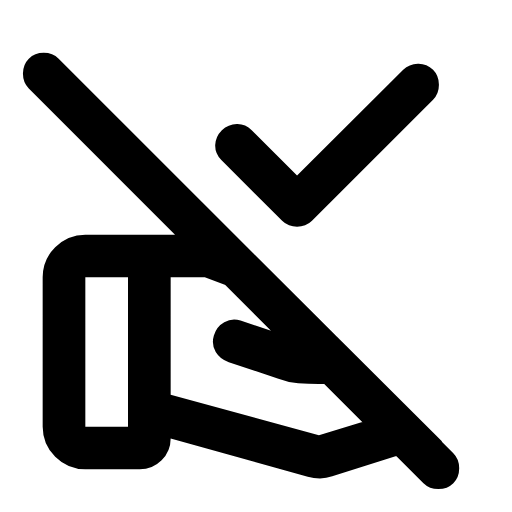
t = 0.00 s
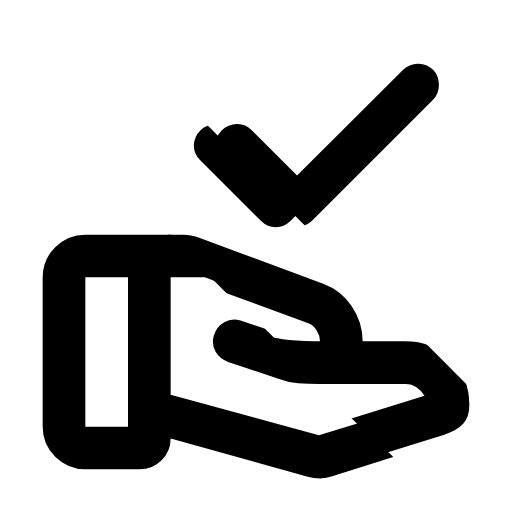
t = 0.23 s
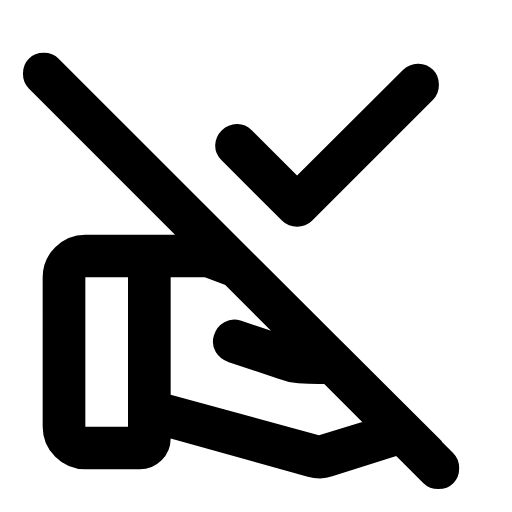
t = 0.46 s
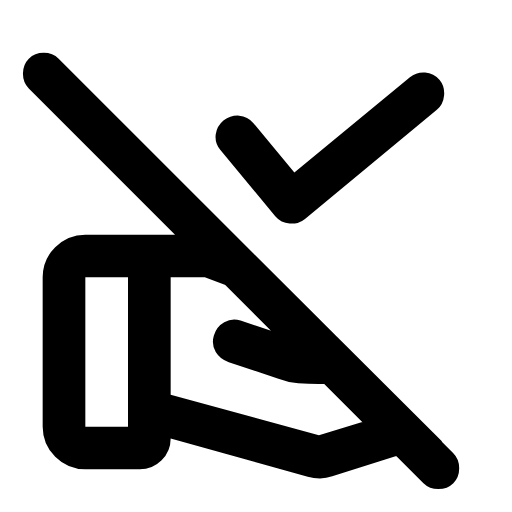
t = 0.70 s
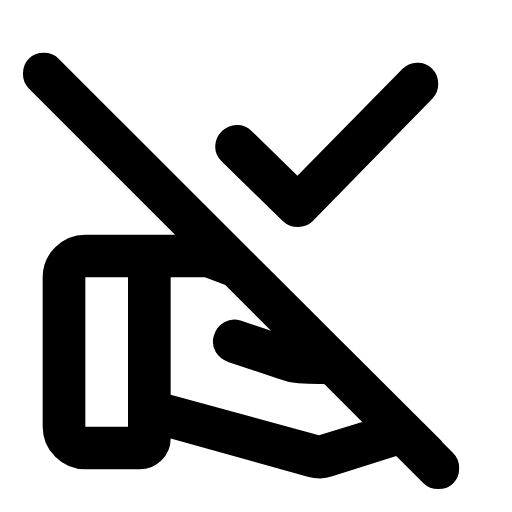
t = 0.93 s
t = 1.16 s: frame unchanged from t = 0.00 s, image omitted

The animated SVG that drew these frames (rendered in a browser with its animation timeline set to each time). Animation: 4 SMIL elements (animate=3,animateTransform=1); one cycle of 1.16 s.

<svg xmlns="http://www.w3.org/2000/svg" width="24" height="24" viewBox="0 0 24 24" fill="currentColor"><!-- approval_delegation_off: Derived from Material Symbols (Rounded) by Google, Apache License 2.0. Modified: geometry rescaled to 24x24 and split into animated parts. --><style>.m3a-static{display:none}@media (prefers-reduced-motion: reduce){.m3a-anim{display:none}.m3a-static{display:inline}}</style><g class="m3a-anim"><defs><clipPath id="m3a-approval_delegation_off-once-c0"><path d="M2.05 -53.1185L58.6185 3.45L32.894 29.1745L25.231 21.5116L21.8794 24.8633L29.5423 32.5262L2.05 60.0185L-54.5185 3.45Z"><animate attributeName="d" dur="1160ms" repeatCount="1" fill="freeze" calcMode="linear" keyTimes="0;0.0034;0.0078;0.0121;0.0164;0.0207;0.025;0.044;0.0534;0.0586;0.0638;0.069;0.0733;0.0784;0.0836;0.0888;0.0948;0.1009;0.1069;0.1129;0.1198;0.1276;0.1362;0.1724;0.1905;0.194;0.1983;0.2026;0.2069;0.2164;0.225;0.25;0.2647;0.2767;0.2888;0.2966;0.3052;0.3129;0.3216;0.3302;0.3397;0.3491;0.3595;0.3716;0.3853;0.4172;0.5198;0.5793;1" values="M2.05 -53.1185L58.6185 3.45L32.894 29.1745L25.231 21.5116L21.8794 24.8633L29.5423 32.5262L2.05 60.0185L-54.5185 3.45Z;M2.05 -53.1185L58.6185 3.45L32.894 29.1745L25.0884 21.3689L21.7367 24.7206L29.5423 32.5262L2.05 60.0185L-54.5185 3.45Z;M2.05 -53.1185L58.6185 3.45L32.894 29.1745L24.5593 20.8399L21.2077 24.1916L29.5423 32.5262L2.05 60.0185L-54.5185 3.45Z;M2.05 -53.1185L58.6185 3.45L32.894 29.1745L23.707 19.9876L20.3554 23.3393L29.5423 32.5262L2.05 60.0185L-54.5185 3.45Z;M2.05 -53.1185L58.6185 3.45L32.894 29.1745L22.5977 18.8783L19.246 22.23L29.5423 32.5262L2.05 60.0185L-54.5185 3.45Z;M2.05 -53.1185L58.6185 3.45L32.894 29.1745L21.2919 17.5725L17.9403 20.9242L29.5423 32.5262L2.05 60.0185L-54.5185 3.45Z;M2.05 -53.1185L58.6185 3.45L32.894 29.1745L19.8444 16.125L16.4928 19.4767L29.5423 32.5262L2.05 60.0185L-54.5185 3.45Z;M2.05 -53.1185L58.6185 3.45L32.894 29.1745L12.9022 9.1828L9.5506 12.5345L29.5423 32.5262L2.05 60.0185L-54.5185 3.45Z;M2.05 -53.1185L58.6185 3.45L32.894 29.1745L9.6651 5.9457L6.3135 9.2974L29.5423 32.5262L2.05 60.0185L-54.5185 3.45Z;M2.05 -53.1185L58.6185 3.45L32.894 29.1745L8.0749 4.3554L4.7232 7.7071L29.5423 32.5262L2.05 60.0185L-54.5185 3.45Z;M2.05 -53.1185L58.6185 3.45L32.894 29.1745L6.6326 2.9131L3.2809 6.2648L29.5423 32.5262L2.05 60.0185L-54.5185 3.45Z;M2.05 -53.1185L58.6185 3.45L32.894 29.1745L5.3486 1.6291L1.9969 4.9808L29.5423 32.5262L2.05 60.0185L-54.5185 3.45Z;M2.05 -53.1185L58.6185 3.45L32.894 29.1745L4.4026 0.6832L1.051 4.0349L29.5423 32.5262L2.05 60.0185L-54.5185 3.45Z;M2.05 -53.1185L58.6185 3.45L32.894 29.1745L3.4161 -0.3034L0.0644 3.0483L29.5423 32.5262L2.05 60.0185L-54.5185 3.45Z;M2.05 -53.1185L58.6185 3.45L32.894 29.1745L2.5874 -1.132L-0.7642 2.2197L29.5423 32.5262L2.05 60.0185L-54.5185 3.45Z;M2.05 -53.1185L58.6185 3.45L32.894 29.1745L1.9091 -1.8103L-1.4426 1.5414L29.5423 32.5262L2.05 60.0185L-54.5185 3.45Z;M2.05 -53.1185L58.6185 3.45L32.894 29.1745L1.2942 -2.4253L-2.0575 0.9264L29.5423 32.5262L2.05 60.0185L-54.5185 3.45Z;M2.05 -53.1185L58.6185 3.45L32.894 29.1745L0.8511 -2.8683L-2.5006 0.4833L29.5423 32.5262L2.05 60.0185L-54.5185 3.45Z;M2.05 -53.1185L58.6185 3.45L32.894 29.1745L0.5589 -3.1606L-2.7928 0.1911L29.5423 32.5262L2.05 60.0185L-54.5185 3.45Z;M2.05 -53.1185L58.6185 3.45L32.894 29.1745L0.3958 -3.3237L-2.9559 0.028L29.5423 32.5262L2.05 60.0185L-54.5185 3.45Z;M2.05 -53.1185L58.6185 3.45L32.894 29.1745L0.3396 -3.3798L-3.012 -0.0281L29.5423 32.5262L2.05 60.0185L-54.5185 3.45Z;M2.05 -53.1185L58.6185 3.45L32.894 29.1745L0.4059 -3.3136L-2.9458 0.0381L29.5423 32.5262L2.05 60.0185L-54.5185 3.45Z;M2.05 -53.1185L58.6185 3.45L32.894 29.1745L0.5933 -3.1262L-2.7584 0.2255L29.5423 32.5262L2.05 60.0185L-54.5185 3.45Z;M2.05 -53.1185L58.6185 3.45L32.894 29.1745L1.7896 -1.9298L-1.5621 1.4218L29.5423 32.5262L2.05 60.0185L-54.5185 3.45Z;M2.05 -53.1185L58.6185 3.45L32.894 29.1745L2.2637 -1.4558L-1.088 1.8959L29.5423 32.5262L2.05 60.0185L-54.5185 3.45Z;M2.05 -53.1185L58.6185 3.45L32.894 29.1745L2.4318 -1.2877L-0.9199 2.064L29.5423 32.5262L2.05 60.0185L-54.5185 3.45Z;M2.05 -53.1185L58.6185 3.45L32.894 29.1745L2.7958 -0.9237L-0.5559 2.428L29.5423 32.5262L2.05 60.0185L-54.5185 3.45Z;M2.05 -53.1185L58.6185 3.45L32.894 29.1745L3.3047 -0.4148L-0.047 2.9369L29.5423 32.5262L2.05 60.0185L-54.5185 3.45Z;M2.05 -53.1185L58.6185 3.45L32.894 29.1745L3.9329 0.2135L0.5812 3.5652L29.5423 32.5262L2.05 60.0185L-54.5185 3.45Z;M2.05 -53.1185L58.6185 3.45L32.894 29.1745L5.6267 1.9073L2.275 5.259L29.5423 32.5262L2.05 60.0185L-54.5185 3.45Z;M2.05 -53.1185L58.6185 3.45L32.894 29.1745L7.404 3.6845L4.0523 7.0362L29.5423 32.5262L2.05 60.0185L-54.5185 3.45Z;M2.05 -53.1185L58.6185 3.45L32.894 29.1745L12.8458 9.1264L9.4941 12.4781L29.5423 32.5262L2.05 60.0185L-54.5185 3.45Z;M2.05 -53.1185L58.6185 3.45L32.894 29.1745L15.763 12.0435L12.4113 15.3952L29.5423 32.5262L2.05 60.0185L-54.5185 3.45Z;M2.05 -53.1185L58.6185 3.45L32.894 29.1745L17.867 14.1476L14.5154 17.4993L29.5423 32.5262L2.05 60.0185L-54.5185 3.45Z;M2.05 -53.1185L58.6185 3.45L32.894 29.1745L19.668 15.9485L16.3163 19.3002L29.5423 32.5262L2.05 60.0185L-54.5185 3.45Z;M2.05 -53.1185L58.6185 3.45L32.894 29.1745L20.6644 16.9449L17.3127 20.2966L29.5423 32.5262L2.05 60.0185L-54.5185 3.45Z;M2.05 -53.1185L58.6185 3.45L32.894 29.1745L21.6289 17.9095L18.2773 21.2612L29.5423 32.5262L2.05 60.0185L-54.5185 3.45Z;M2.05 -53.1185L58.6185 3.45L32.894 29.1745L22.3758 18.6564L19.0241 22.0081L29.5423 32.5262L2.05 60.0185L-54.5185 3.45Z;M2.05 -53.1185L58.6185 3.45L32.894 29.1745L23.0812 19.3617L19.7295 22.7134L29.5423 32.5262L2.05 60.0185L-54.5185 3.45Z;M2.05 -53.1185L58.6185 3.45L32.894 29.1745L23.6673 19.9479L20.3156 23.2995L29.5423 32.5262L2.05 60.0185L-54.5185 3.45Z;M2.05 -53.1185L58.6185 3.45L32.894 29.1745L24.1898 20.4703L20.8381 23.822L29.5423 32.5262L2.05 60.0185L-54.5185 3.45Z;M2.05 -53.1185L58.6185 3.45L32.894 29.1745L24.6007 20.8813L21.2491 24.233L29.5423 32.5262L2.05 60.0185L-54.5185 3.45Z;M2.05 -53.1185L58.6185 3.45L32.894 29.1745L24.9412 21.2218L21.5895 24.5734L29.5423 32.5262L2.05 60.0185L-54.5185 3.45Z;M2.05 -53.1185L58.6185 3.45L32.894 29.1745L25.2219 21.5024L21.8702 24.8541L29.5423 32.5262L2.05 60.0185L-54.5185 3.45Z;M2.05 -53.1185L58.6185 3.45L32.894 29.1745L25.423 21.7035L22.0713 25.0552L29.5423 32.5262L2.05 60.0185L-54.5185 3.45Z;M2.05 -53.1185L58.6185 3.45L32.894 29.1745L25.5764 21.857L22.2247 25.2086L29.5423 32.5262L2.05 60.0185L-54.5185 3.45Z;M2.05 -53.1185L58.6185 3.45L32.894 29.1745L25.316 21.5965L21.9643 24.9482L29.5423 32.5262L2.05 60.0185L-54.5185 3.45Z;M2.05 -53.1185L58.6185 3.45L32.894 29.1745L25.2414 21.522L21.8897 24.8736L29.5423 32.5262L2.05 60.0185L-54.5185 3.45Z;M2.05 -53.1185L58.6185 3.45L32.894 29.1745L25.231 21.5116L21.8794 24.8633L29.5423 32.5262L2.05 60.0185L-54.5185 3.45Z"/></path></clipPath><clipPath id="m3a-approval_delegation_off-once-c1"><path d="M25.231 21.3702L25.3018 21.4409L21.8087 24.934L21.7379 24.8633Z"><animate attributeName="d" dur="1160ms" repeatCount="1" fill="freeze" calcMode="linear" keyTimes="0;0.0034;0.0078;0.0121;0.0164;0.0207;0.025;0.044;0.0534;0.0586;0.0638;0.069;0.0733;0.0784;0.0836;0.0888;0.0948;0.1009;0.1069;0.1129;0.1198;0.1276;0.1362;0.1724;0.1905;0.194;0.1983;0.2026;0.2069;0.2164;0.225;0.25;0.2647;0.2767;0.2888;0.2966;0.3052;0.3129;0.3216;0.3302;0.3397;0.3491;0.3595;0.3716;0.3853;0.4172;0.5198;0.5793;1" values="M25.231 21.3702L25.3018 21.4409L21.8087 24.934L21.7379 24.8633Z;M25.0884 21.2275L25.3018 21.4409L21.8087 24.934L21.5953 24.7206Z;M24.5593 20.6985L25.3018 21.4409L21.8087 24.934L21.0662 24.1916Z;M23.707 19.8462L25.3018 21.4409L21.8087 24.934L20.2139 23.3393Z;M22.5977 18.7368L25.3018 21.4409L21.8087 24.934L19.1046 22.23Z;M21.2919 17.4311L25.3018 21.4409L21.8087 24.934L17.7988 20.9242Z;M19.8444 15.9836L25.3018 21.4409L21.8087 24.934L16.3513 19.4767Z;M12.9022 9.0414L25.3018 21.4409L21.8087 24.934L9.4091 12.5345Z;M9.6651 5.8043L25.3018 21.4409L21.8087 24.934L6.172 9.2974Z;M8.0749 4.214L25.3018 21.4409L21.8087 24.934L4.5817 7.7071Z;M6.6326 2.7717L25.3018 21.4409L21.8087 24.934L3.1395 6.2648Z;M5.3486 1.4877L25.3018 21.4409L21.8087 24.934L1.8555 4.9808Z;M4.4026 0.5418L25.3018 21.4409L21.8087 24.934L0.9095 4.0349Z;M3.4161 -0.4448L25.3018 21.4409L21.8087 24.934L-0.077 3.0483Z;M2.5874 -1.2734L25.3018 21.4409L21.8087 24.934L-0.9057 2.2197Z;M1.9091 -1.9518L25.3018 21.4409L21.8087 24.934L-1.584 1.5414Z;M1.2942 -2.5667L25.3018 21.4409L21.8087 24.934L-2.1989 0.9264Z;M0.8511 -3.0098L25.3018 21.4409L21.8087 24.934L-2.642 0.4833Z;M0.5589 -3.302L25.3018 21.4409L21.8087 24.934L-2.9342 0.1911Z;M0.3958 -3.4651L25.3018 21.4409L21.8087 24.934L-3.0974 0.028Z;M0.3396 -3.5212L25.3018 21.4409L21.8087 24.934L-3.1535 -0.0281Z;M0.4059 -3.455L25.3018 21.4409L21.8087 24.934L-3.0872 0.0381Z;M0.5933 -3.2676L25.3018 21.4409L21.8087 24.934L-2.8998 0.2255Z;M1.7896 -2.0713L25.3018 21.4409L21.8087 24.934L-1.7035 1.4218Z;M2.2637 -1.5972L25.3018 21.4409L21.8087 24.934L-1.2294 1.8959Z;M2.4318 -1.4291L25.3018 21.4409L21.8087 24.934L-1.0613 2.064Z;M2.7958 -1.0651L25.3018 21.4409L21.8087 24.934L-0.6973 2.428Z;M3.3047 -0.5562L25.3018 21.4409L21.8087 24.934L-0.1885 2.9369Z;M3.9329 0.0721L25.3018 21.4409L21.8087 24.934L0.4398 3.5652Z;M5.6267 1.7659L25.3018 21.4409L21.8087 24.934L2.1336 5.259Z;M7.404 3.5431L25.3018 21.4409L21.8087 24.934L3.9108 7.0362Z;M12.8458 8.9849L25.3018 21.4409L21.8087 24.934L9.3527 12.4781Z;M15.763 11.9021L25.3018 21.4409L21.8087 24.934L12.2699 15.3952Z;M17.867 14.0062L25.3018 21.4409L21.8087 24.934L14.3739 17.4993Z;M19.668 15.8071L25.3018 21.4409L21.8087 24.934L16.1749 19.3002Z;M20.6644 16.8035L25.3018 21.4409L21.8087 24.934L17.1713 20.2966Z;M21.6289 17.7681L25.3018 21.4409L21.8087 24.934L18.1358 21.2612Z;M22.3758 18.515L25.3018 21.4409L21.8087 24.934L18.8827 22.0081Z;M23.0812 19.2203L25.3018 21.4409L21.8087 24.934L19.5881 22.7134Z;M23.6673 19.8064L25.3018 21.4409L21.8087 24.934L20.1742 23.2995Z;M24.1898 20.3289L25.3018 21.4409L21.8087 24.934L20.6967 23.822Z;M24.6007 20.7399L25.3018 21.4409L21.8087 24.934L21.1076 24.233Z;M24.9412 21.0803L25.3018 21.4409L21.8087 24.934L21.4481 24.5734Z;M25.2219 21.361L25.3018 21.4409L21.8087 24.934L21.7287 24.8541Z;M25.423 21.5621L25.3018 21.4409L21.8087 24.934L21.9299 25.0552Z;M25.5764 21.7155L25.3018 21.4409L21.8087 24.934L22.0833 25.2086Z;M25.316 21.4551L25.3018 21.4409L21.8087 24.934L21.8229 24.9482Z;M25.2414 21.3805L25.3018 21.4409L21.8087 24.934L21.7483 24.8736Z;M25.231 21.3702L25.3018 21.4409L21.8087 24.934L21.7379 24.8633Z"/></path></clipPath></defs><g clip-path="url(#m3a-approval_delegation_off-once-c0)"><g transform="translate(15.3313 6.8063)"><g><animateTransform attributeName="transform" type="rotate" dur="1160ms" repeatCount="1" fill="freeze" calcMode="linear" keyTimes="0;0.45;0.4569;0.4647;0.5043;0.5172;0.5224;0.5302;0.5397;0.5483;0.5724;0.5862;0.5931;0.6;0.6086;0.6181;0.6517;0.6629;0.6759;0.6905;0.7164;0.7871;0.8353;0.8948;1" values="0;-0.0164;-0.3599;-1.1579;-7.2017;-8.7424;-9.003;-8.5514;-7.0137;-5.0457;1.1083;4.0497;4.998;5.3628;5.1844;4.4172;0.0732;-1.1358;-1.975;-2.3925;-2.3114;-0.8147;-0.2155;0.0173;0"/><g transform="translate(-15.3313 -6.8063)"><path d="M13.925 8.225L18.9 3.275Q19.175 3 19.5875 2.9875T20.3 3.275Q20.575 3.55 20.575 3.975T20.3 4.675L14.625 10.35Q14.475 10.5 14.3 10.5625T13.925 10.625Q13.725 10.625 13.55 10.5625T13.225 10.35L10.375 7.5Q10.075 7.2 10.0875 6.8T10.4 6.1Q10.7 5.825 11.1 5.8125T11.8 6.1L13.925 8.225Z"/></g></g></g><path d="M8 13L8 18.5L14.95 20.4L19.125 19.125L18 18L14.95 18Q14.45 18 13.975 17.9625T13.05 17.75L10.725 16.975Q10.325 16.85 10.1125 16.5T10.025 15.725Q10.15 15.3 10.5125 15.1T11.275 15.025L13.3 15.7Q13.7 15.825 14.1125 15.9125T14.95 16L16 16L15.025 15.025L9.6 13L8 13ZM14.425 22.35L8 20.55Q8 21.15 7.575 21.575T6.55 22L4 22Q3.175 22 2.5875 21.4125T2 20L2 13Q2 12.175 2.5875 11.5875T4 11L9.6 11Q9.775 11 9.95 11.0375T10.275 11.125L11.6 11.6L20.725 20.7L15.575 22.325Q15.3 22.425 15 22.425T14.425 22.35ZM21.25 22.65Q20.975 22.925 20.55 22.925T19.85 22.65L1.35 4.15Q1.075 3.875 1.075 3.45T1.35 2.75Q1.625 2.475 2.05 2.475T2.75 2.75L21.25 21.25Q21.525 21.525 21.525 21.95T21.25 22.65ZM4 20L6 20L6 13L4 13L4 20Z"/></g><g clip-path="url(#m3a-approval_delegation_off-once-c1)"><path d="M12.925 8.225L17.9 3.275Q18.175 3 18.5875 2.9875T19.3 3.275Q19.575 3.55 19.575 3.975T19.3 4.675L13.625 10.35Q13.325 10.65 12.925 10.65T12.225 10.35L9.375 7.5Q9.075 7.2 9.0875 6.8T9.4 6.1Q9.7 5.825 10.1 5.8125T10.8 6.1L12.925 8.225ZM13.95 20.4L19.9 18.55Q19.775 18.325 19.5375 18.1625T19 18L13.95 18Q13.275 18 12.875 17.95T12.05 17.75L10.625 17.275Q10.225 17.15 10.05 16.775T10 16Q10.125 15.6 10.4875 15.4125T11.25 15.35L12.3 15.7Q12.725 15.825 13.2625 15.9T14.725 16L15 16Q15 15.725 14.8375 15.475T14.45 15.15L8.6 13L7 13L7 18.5L13.95 20.4ZM13.425 22.35L7 20.55Q6.8 21.2 6.2125 21.6T5 22L3 22Q2.175 22 1.5875 21.4125T1 20L1 13Q1 12.175 1.5875 11.5875T3 11L8.6 11Q8.775 11 8.95 11.0375T9.275 11.125L15.15 13.3Q15.975 13.6 16.4875 14.35T17 16L19 16Q20.25 16 21.125 16.825T22 19Q22 19.55 21.7125 19.8625T20.825 20.375L14.575 22.325Q14.3 22.425 14 22.425T13.425 22.35ZM3 20L5 20L5 13L3 13L3 20Z" opacity="0"><animate attributeName="opacity" dur="1160ms" repeatCount="1" fill="freeze" calcMode="linear" keyTimes="0;0.0009;0.0017;0.7931;0.794;1" values="0;0;1;1;0;0"/></path></g></g><g class="m3a-static"><path d="M13.925 8.225L18.9 3.275Q19.175 3 19.5875 2.9875T20.3 3.275Q20.575 3.55 20.575 3.975T20.3 4.675L14.625 10.35Q14.475 10.5 14.3 10.5625T13.925 10.625Q13.725 10.625 13.55 10.5625T13.225 10.35L10.375 7.5Q10.075 7.2 10.0875 6.8T10.4 6.1Q10.7 5.825 11.1 5.8125T11.8 6.1L13.925 8.225Z"/><path d="M8 13L8 18.5L14.95 20.4L19.125 19.125L18 18L14.95 18Q14.45 18 13.975 17.9625T13.05 17.75L10.725 16.975Q10.325 16.85 10.1125 16.5T10.025 15.725Q10.15 15.3 10.5125 15.1T11.275 15.025L13.3 15.7Q13.7 15.825 14.1125 15.9125T14.95 16L16 16L15.025 15.025L9.6 13L8 13ZM14.425 22.35L8 20.55Q8 21.15 7.575 21.575T6.55 22L4 22Q3.175 22 2.5875 21.4125T2 20L2 13Q2 12.175 2.5875 11.5875T4 11L9.6 11Q9.775 11 9.95 11.0375T10.275 11.125L11.6 11.6L20.725 20.7L15.575 22.325Q15.3 22.425 15 22.425T14.425 22.35ZM21.25 22.65Q20.975 22.925 20.55 22.925T19.85 22.65L1.35 4.15Q1.075 3.875 1.075 3.45T1.35 2.75Q1.625 2.475 2.05 2.475T2.75 2.75L21.25 21.25Q21.525 21.525 21.525 21.95T21.25 22.65ZM4 20L6 20L6 13L4 13L4 20Z"/></g></svg>
